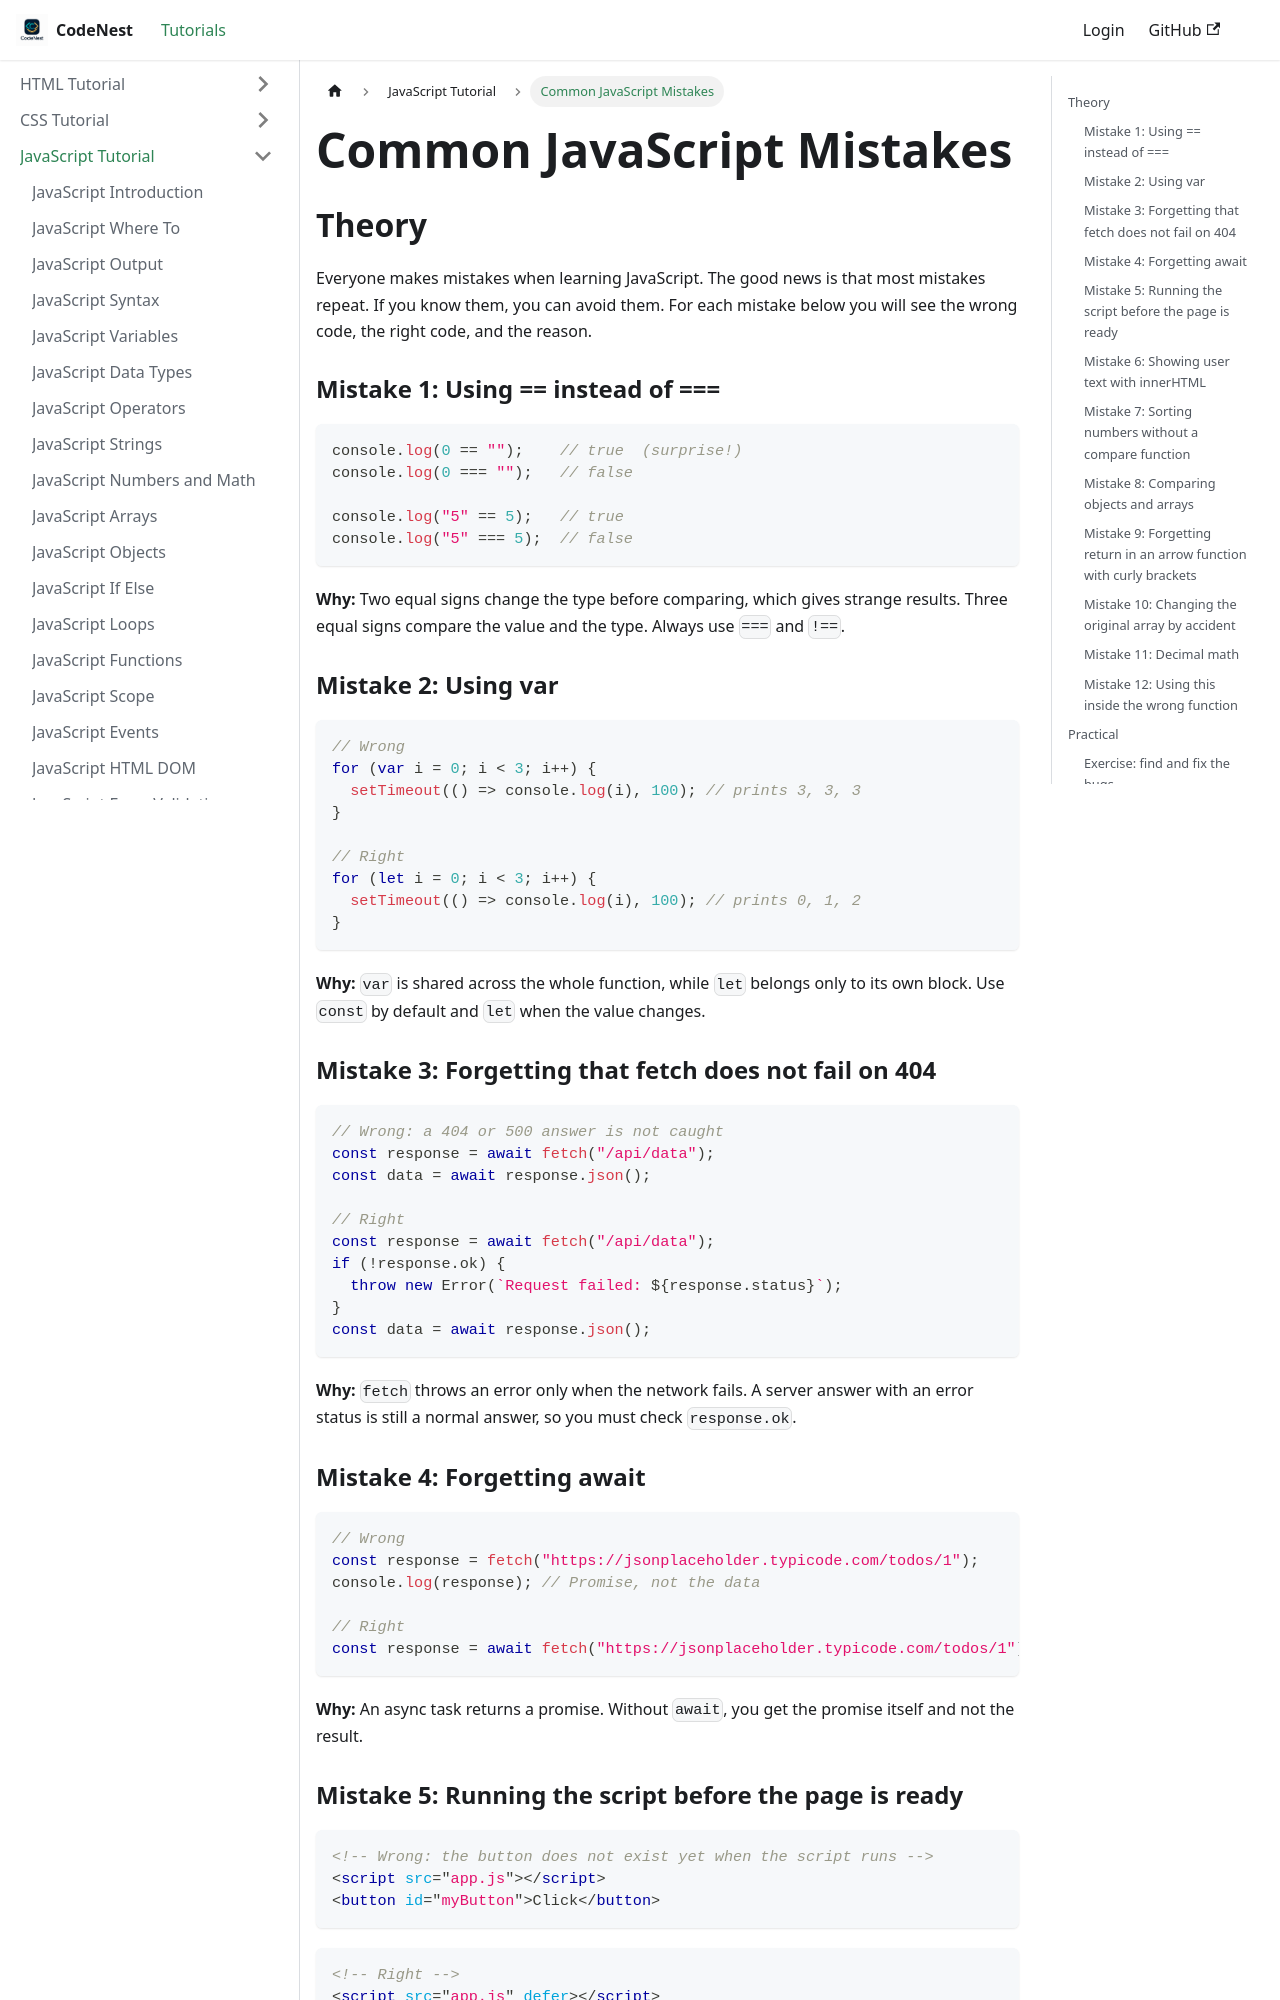

repository: adnankhan112/codenest · page: docs/javascript/common-javascript-mistakes ja.html · generator: docusaurus

---
title: "Common JavaScript Mistakes"
sidebar_position: 94
---

# Common JavaScript Mistakes

## Theory

Everyone makes mistakes when learning JavaScript. The good news is that most mistakes repeat. If you know them, you can avoid them. For each mistake below you will see the wrong code, the right code, and the reason.

### Mistake 1: Using == instead of ===

```javascript
console.log(0 == "");    // true  (surprise!)
console.log(0 === "");   // false

console.log("5" == 5);   // true
console.log("5" === 5);  // false
```

**Why:** Two equal signs change the type before comparing, which gives strange results. Three equal signs compare the value and the type. Always use `===` and `!==`.

### Mistake 2: Using var

```javascript
// Wrong
for (var i = 0; i < 3; i++) {
  setTimeout(() => console.log(i), 100); // prints 3, 3, 3
}

// Right
for (let i = 0; i < 3; i++) {
  setTimeout(() => console.log(i), 100); // prints 0, 1, 2
}
```

**Why:** `var` is shared across the whole function, while `let` belongs only to its own block. Use `const` by default and `let` when the value changes.

### Mistake 3: Forgetting that fetch does not fail on 404

```javascript
// Wrong: a 404 or 500 answer is not caught
const response = await fetch("/api/data");
const data = await response.json();

// Right
const response = await fetch("/api/data");
if (!response.ok) {
  throw new Error(`Request failed: ${response.status}`);
}
const data = await response.json();
```

**Why:** `fetch` throws an error only when the network fails. A server answer with an error status is still a normal answer, so you must check `response.ok`.

### Mistake 4: Forgetting await

```javascript
// Wrong
const response = fetch("https://jsonplaceholder.typicode.com/todos/1");
console.log(response); // Promise, not the data

// Right
const response = await fetch("https://jsonplaceholder.typicode.com/todos/1");
```

**Why:** An async task returns a promise. Without `await`, you get the promise itself and not the result.
